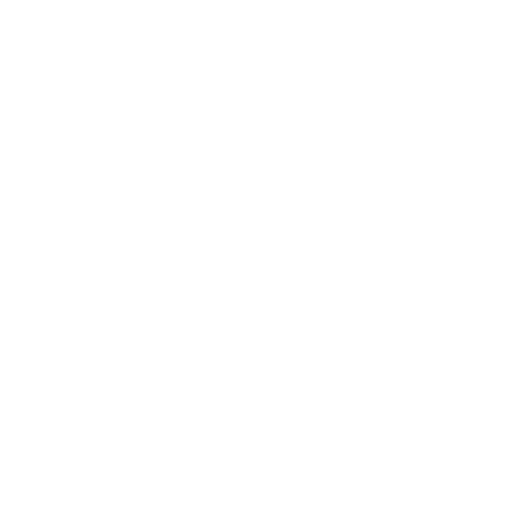
t = 0.00 s
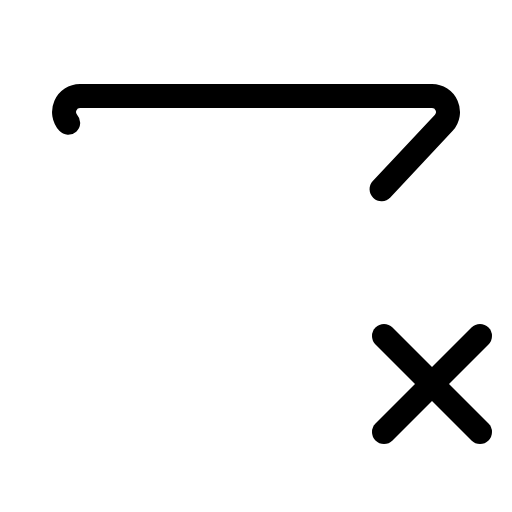
t = 0.38 s
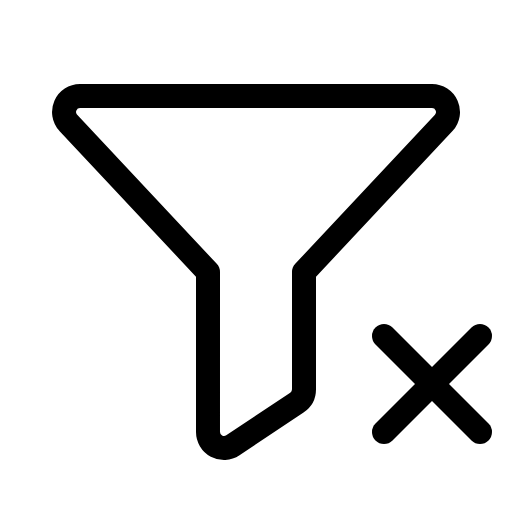
t = 1.13 s
t = 1.50 s: frame unchanged from t = 1.13 s, image omitted
t = 1.88 s: frame unchanged from t = 1.13 s, image omitted
t = 2.63 s: frame unchanged from t = 1.13 s, image omitted

The animated SVG that drew these frames (rendered in a browser with its animation timeline set to each time). Animation: 1 CSS @keyframes rule; one cycle of 3.00 s, repeats indefinitely.

<svg xmlns="http://www.w3.org/2000/svg" viewBox="0 0 256 256">
  <style>
    .draw-line {
      stroke-dasharray: 2000;
      stroke-dashoffset: 0;
    }
    svg:hover .draw-line {
      animation: phosphor-draw-in 3s ease-in-out infinite alternate;
    }
    @keyframes phosphor-draw-in {
      0%   { stroke-dashoffset: 2000; }
      50%  { stroke-dashoffset: 0; }
      100% { stroke-dashoffset: 0; }
    }
  </style><rect width="256" height="256" fill="none"/><path d="M34.1,61.38A8,8,0,0,1,40,48H216a8,8,0,0,1,5.92,13.38L152,136v58.65a8,8,0,0,1-3.56,6.66l-32,21.33A8,8,0,0,1,104,216V136Z" fill="none" stroke="currentColor" stroke-linecap="round" stroke-linejoin="round" stroke-width="12" class="draw-line"/><line x1="192" y1="168" x2="240" y2="216" fill="none" stroke="currentColor" stroke-linecap="round" stroke-linejoin="round" stroke-width="12" class="draw-line"/><line x1="240" y1="168" x2="192" y2="216" fill="none" stroke="currentColor" stroke-linecap="round" stroke-linejoin="round" stroke-width="12" class="draw-line"/></svg>
